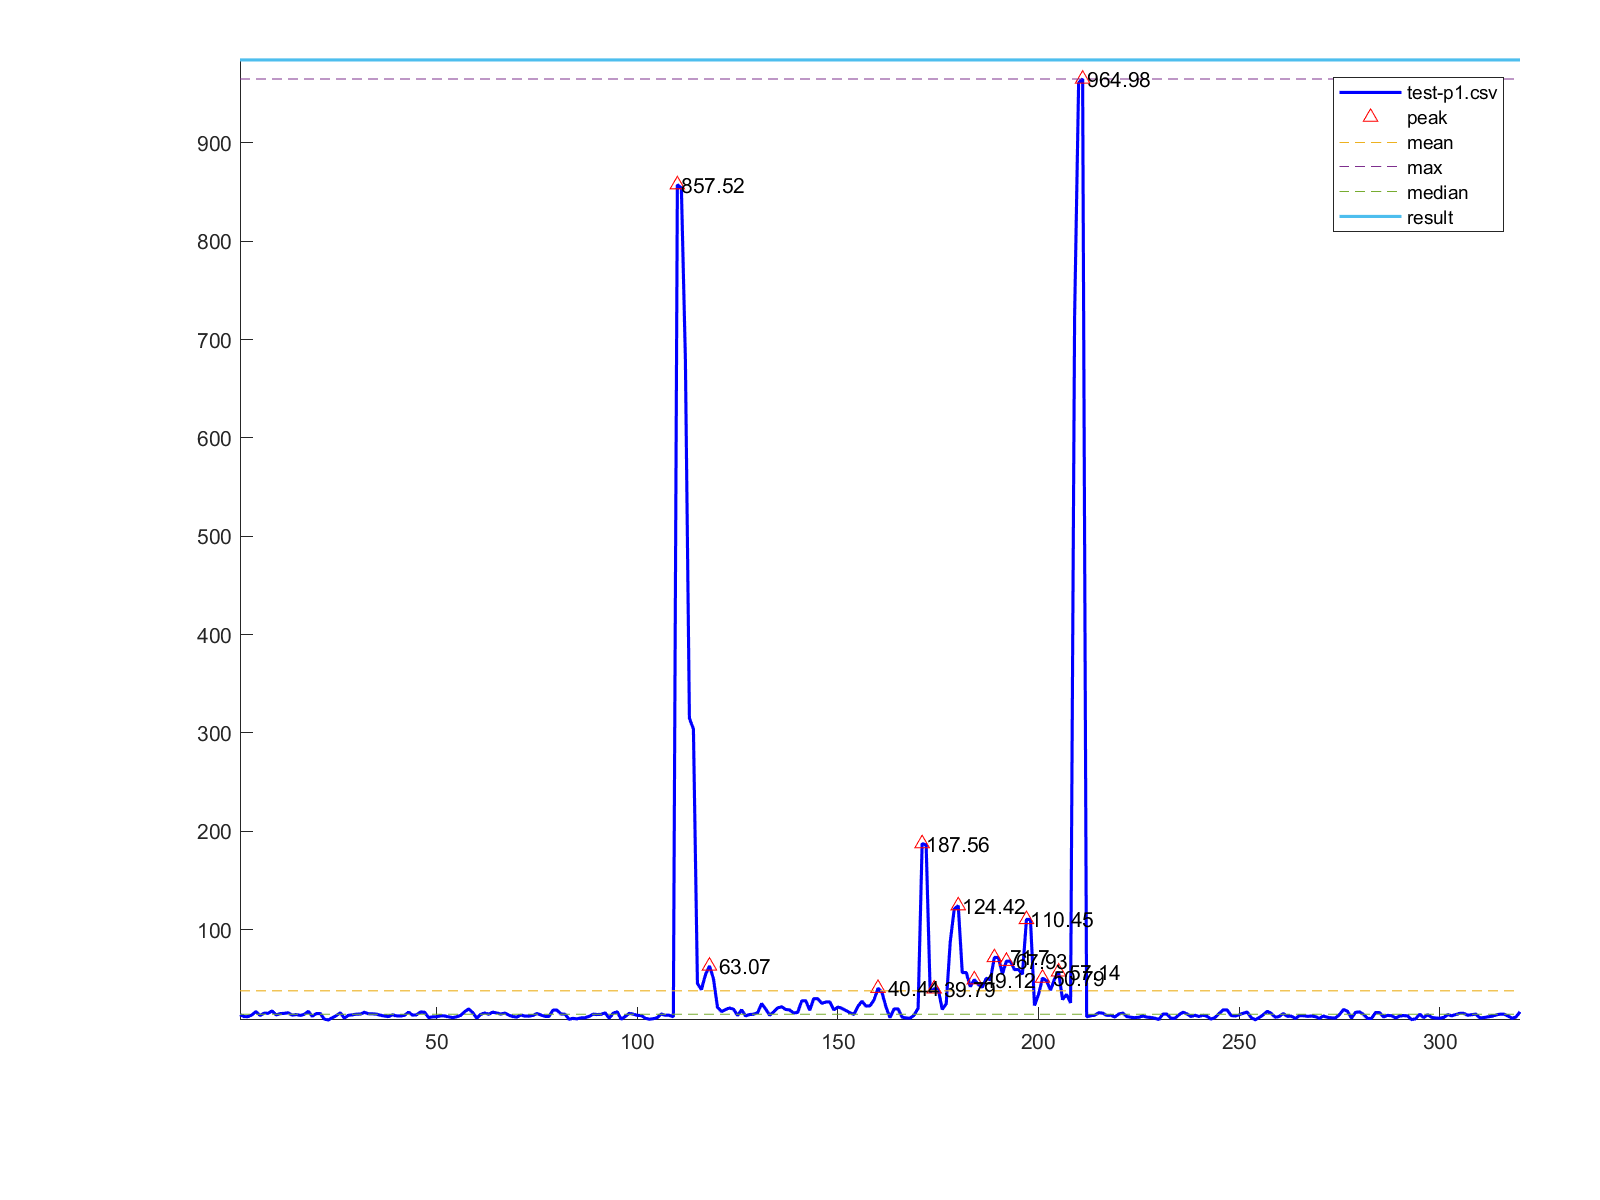

The data file committed next to this chart (first rows):
1, 13.64
2, 11.63
3, 11.51
4, 13.5
5, 16.71
6, 12.73
7, 15.05
8, 14.97
9, 17.36
10, 13.26
11, 14.58
12, 14.91
13, 15.45
14, 13.1
15, 13.67
16, 12.82
17, 13.85
18, 16.94
19, 11.93
20, 14.71
21, 14.71
22, 9.14
23, 8.14
24, 10.4
25, 12.65
26, 15.47
27, 9.99
28, 12.91
29, 13.37
30, 14.1
31, 14.12
32, 16.07
33, 14.51
34, 14.4
35, 14.1
36, 12.97
37, 12.17
38, 11.59
39, 13.54
40, 12.3
41, 12.25
42, 12.9
43, 16.06
44, 13.06
45, 13.39
46, 16.37
47, 16.05
48, 10.63
49, 11.32
50, 11.32
51, 12.41
52, 12.29
53, 11.29
54, 10.54
55, 11.39
56, 12.86
57, 16.59
58, 19.43
59, 15.64
60, 9.98
61, 13.9
... 259 more rows
